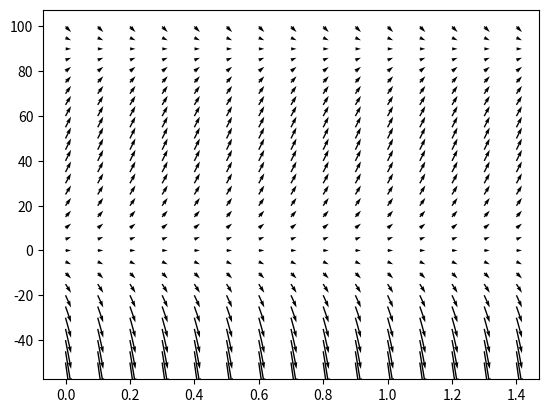

Here is the Python script that generated this plot:
import matplotlib.pyplot as plt
import numpy as np

# https://x-engineer.org/undergraduate-engineering/advanced-mathematics/differential-equations/drawing-vector-field-plots-easy/

a = 0.1
k = 100
c = 0.01
delta_t = 0.01
x_int = [1,2]
t_steps = 15

#t_0 = np.array([x*0.1 for x in range(20)])
t_0 = np.array([[y/10  for x in range(0,31)] for y in range(t_steps)])
t_1 = t_0 + delta_t
X_0 = np.array([[x * 5 for x in range(-10,21)] for y in range(t_steps) ])

# slope: diff equation
m = a * X_0 * (1- X_0 / k) - c * X_0
#m = X_0 * (1-X_0) * (2-X_0)
X_1 = m *(t_1 - t_0)

# print(t_1-t_0)
# print(t_1)
# print(X_0)
# print(X_1)
print(m)
plt.quiver(t_0 , X_0, delta_t, X_1)
plt.show()
